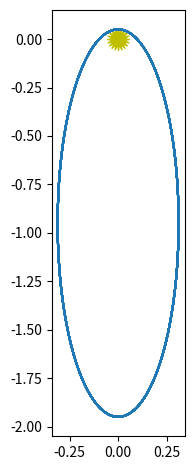
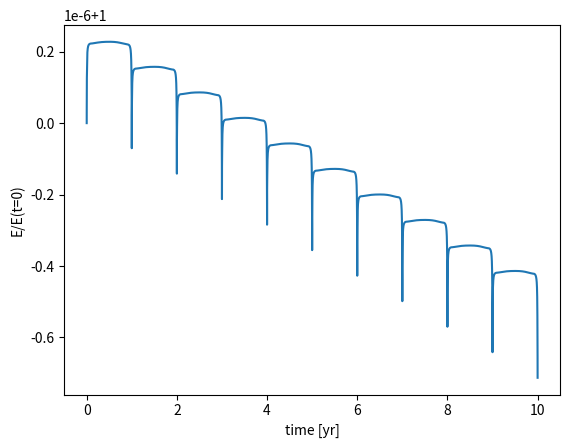

The matplotlib source for these figures, in order:
"""
orbital motion.  We consider low mass objects orbiting the Sun.  We
work in units of AU, yr, and solar masses.  From Kepler's third law:

4 pi**2 a**3 = G M P**2

if a is in AU, P is in yr, and M is in solar masses, then

a**3 = P**2

and therefore

4 pi**2 = G

we work in coordinates with the Sun at the origin

This version implements adaptive timestepping
"""

import numpy as np
import matplotlib.pyplot as plt

# global parameters
GM = 4.0 * np.pi**2  # assuming M = 1 solar mass

class OrbitState:
    # a container to hold the star positions
    def __init__(self, x, y, u, v):
        self.x = x
        self.y = y
        self.u = u
        self.v = v

    def __add__(self, other):
        return OrbitState(self.x + other.x, self.y + other.y,
                          self.u + other.u, self.v + other.v)

    def __sub__(self, other):
        return OrbitState(self.x - other.x, self.y - other.y,
                          self.u - other.u, self.v - other.v)

    def __mul__(self, other):
        return OrbitState(other * self.x, other * self.y,
                          other * self.u, other * self.v)

    def __rmul__(self, other):
        return self.__mul__(other)

    def __str__(self):
        return f"{self.x:10.6f} {self.y:10.6f} {self.u:10.6f} {self.v:10.6f}"


class OrbitsRK4:
    """ model the evolution of a single planet around the Sun"""

    def __init__(self, a, e):
        """ a = semi-major axis (in AU),
            e = eccentricity """

        self.a = a
        self.e = e

        x0 = 0.0          # start at x = 0 by definition
        y0 = a*(1.0 - e)  # start at perihelion

        # perihelion velocity (see C&O Eq. 2.33 for ex)
        u0 = -np.sqrt( (GM/a)* (1.0 + e) / (1.0 - e) )
        v0 = 0.0

        self.history = [OrbitState(x0, y0, u0, v0)]
        self.time = [0.0]

        self.n_reset = None

    def npts(self):
        """ return the number of integration points"""
        return len(self.time)

    def get_time(self, n):
        """ return the time corresponding to step n"""
        return self.time[n]

    def kepler_period(self):
        """ return the period of the orbit in yr """
        return np.sqrt(self.a**3)

    def final_R(self):
        """ the radius at the final integration time """

        state = self.history[-1]
        return np.sqrt(state.x**2 + state.y**2)

    def displacement(self):
        """ distance between the starting and ending point """

        return np.sqrt((self.history[0].x - self.history[-1].x)**2 +
                       (self.history[0].y - self.history[-1].y)**2 )

    def energy(self, n):
        """ return the energy (per unit mass) at time n """

        state = self.history[n]
        return 0.5 * (state.u**2 + state.v**2) - \
            GM / np.sqrt(state.x**2 + state.y**2)

    def rhs(self, state):
        """ RHS of the equations of motion."""

        # current radius
        r = np.sqrt(state.x**2 + state.y**2)

        # position
        xdot = state.u
        ydot = state.v

        # velocity
        udot = -GM * state.x / r**3
        vdot = -GM * state.y / r**3

        return OrbitState(xdot, ydot, udot, vdot)

    def single_step(self, state_old, dt):
        """ take a single RK-4 timestep from t to t+dt for the system
        ydot = rhs """

        # get the RHS at several points
        ydot1 = self.rhs(state_old)

        state_tmp = state_old + 0.5 * dt * ydot1
        ydot2 = self.rhs(state_tmp)

        state_tmp = state_old + 0.5 * dt * ydot2
        ydot3 = self.rhs(state_tmp)

        state_tmp = state_old + dt * ydot3
        ydot4 = self.rhs(state_tmp)

        # advance
        state_new = state_old + (dt / 6.0) * (ydot1 + 2.0 * ydot2 +
                                              2.0 * ydot3 + ydot4)

        return state_new

    def integrate(self, dt_in, err, tmax):
        """ integrate the equations of motion using 4th order R-K method with an
            adaptive stepsize, to try to achieve the relative error err.  dt
            here is the initial timestep
            """

        S1 = 0.9
        S2 = 4.0

        # start with the old timestep
        dt_new = dt_in
        dt = dt_in

        n_reset = 0
        t = 0

        while t < tmax:

            state_old = self.history[-1]

            if err > 0.0:

                # adaptive stepping iteration loop -- keep trying to take a step
                # until we achieve our desired error

                rel_error = 1.e10

                n_try = 0
                while rel_error > err:
                    dt = dt_new
                    if t+dt > tmax:
                        dt = tmax-t

                    # take 2 half steps
                    state_tmp = self.single_step(state_old, 0.5*dt)
                    state_new = self.single_step(state_tmp, 0.5*dt)

                    # now take just a single step to cover dt
                    state_single = self.single_step(state_old, dt)

                    # state_new should be more accurate than state_single since it
                    # used smaller steps

                    # estimate the relative error now

                    rel_error = max(abs((state_new.x - state_single.x) / state_single.x),
                                    abs((state_new.y - state_single.y) / state_single.y),
                                    abs((state_new.u - state_single.u) / state_single.u),
                                    abs((state_new.v - state_single.v) / state_single.v))

                    # adaptive timestep algorithm for RK4

                    dt_est = dt * abs(err/rel_error)**0.2
                    dt_new = min(max(S1*dt_est, dt/S2), S2*dt)

                    n_try += 1

                if n_try > 1:
                    # n_try = 1 if we took only a single try at the step
                    n_reset += (n_try-1)

            else:

                # take just a single step
                if t + dt > tmax:
                    dt = tmax - t

                # take just a single step to cover dt
                state_new = self.single_step(state_old, dt)

            # successful step
            t += dt

            # store
            self.time.append(t)
            self.history.append(state_new)

    def plot(self, points=False):
        """plot the orbit"""
        fig, ax = plt.subplots()
        x = [q.x for q in self.history]
        y = [q.y for q in self.history]

        # draw the Sun
        ax.scatter([0], [0], marker=(20,1), color="y", s=250)

        if points:
            ax.scatter(x, y)
        else:
            ax.plot(x, y)
        ax.set_aspect("equal")
        return fig

if __name__ == "__main__":

    o = OrbitsRK4(1.0, 0.95)
    o.integrate(0.05, 1.e-8, 10.0);

    print("number of points = ", o.npts())

    # plot the orbit

    fig = o.plot()
    fig.tight_layout()
    fig.savefig("adaptive_rk4_orbit.png", bbox_inches="tight")


    E = []
    for n in range(o.npts()):
        E.append(o.energy(n))

    fig, ax = plt.subplots()
    ax.plot(o.time, E/E[0])
    ax.set_xlabel("time [yr]")
    ax.set_ylabel("E/E(t=0)")
    fig.savefig("adaptive_rk4_energy.png")
